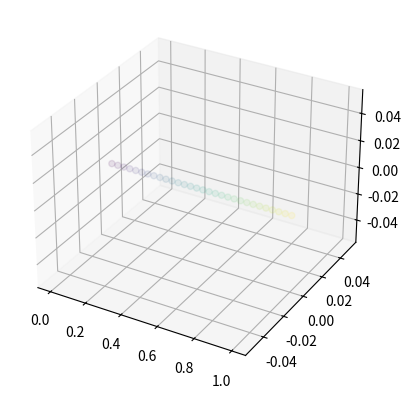

The script that saved this image: (Note: this script raises an exception after producing the figure.)
import numpy as np
import matplotlib.pyplot as plt
import numpy as np

class AttractivePotentialField:
    def __init__(self, goal, alpha):

        self.goal = np.array(goal)
        self.alpha = alpha

    def get_magnitude(self,dist):
        return  1/(1+np.exp(dist)*0.1)#1 / (1 + np.e ** (x))

    def compute_force(self, position):
        position = np.array(position)
        dist = self.goal - position
        director = dist/np.linalg.norm(dist)
        d = np.linalg.norm(dist, axis=1)
        x = self.alpha * self.get_magnitude(d)
        force = director * np.expand_dims(x, -1) #* position**(-2)
        print(np.min(d, axis=0), np.max(d, axis=0))
        return force

    def plot_potential_field(self, xlim, ylim, resolution=50):
        x = np.linspace(xlim[0], xlim[1], resolution)
        y = np.linspace(ylim[0], ylim[1], resolution)
        X, Y = np.meshgrid(x, y)
        U = np.zeros_like(X)
        V = np.zeros_like(Y)

        for i in range(resolution):
            for j in range(resolution):
                position = np.array([X[i, j], Y[i, j]])
                force = self.compute_force(position)
                U[i, j] = force[0]
                V[i, j] = force[1]

        fig = plt.figure()
        ax = fig.add_subplot(111, projection='3d')
        ax.quiver(X, Y, U, V, color='r')
        ax.plot(self.goal[0], self.goal[1], 'bo', label='Goal')
        plt.title('Attractive Potential Field')
        plt.legend()
        plt.grid()
        plt.show()


# Example usage
goal = [0,0,0]
potential_field = AttractivePotentialField(goal, alpha=1.0)

# Compute the force at a specific position
t = np.linspace(0.00001,1,30)
#positions = np.stack([np.array([x, y, z]) for x in t  for y in t  for z in t])
positions = np.stack([np.array([x, 0.0, 0.0]) for x in t])

force = potential_field.compute_force(positions)

dist = np.linalg.norm(force, axis=1)

fig = plt.figure()
ax = fig.add_subplot(111, projection='3d')
ax.scatter(positions[:, 0], positions[:, 1], positions[:, 2], alpha=0.1, c=dist)
fig.show()

plt.scatter(positions[:, 0], positions[:, 1], c=dist)
plt.show()

plt.scatter(positions[:, 0], np.linalg.norm(force, axis=1))
plt.show()

# Plot the potential field
#potential_field.plot_potential_field(xlim=(-10, 10), ylim=(-10, 10), resolution=20)
